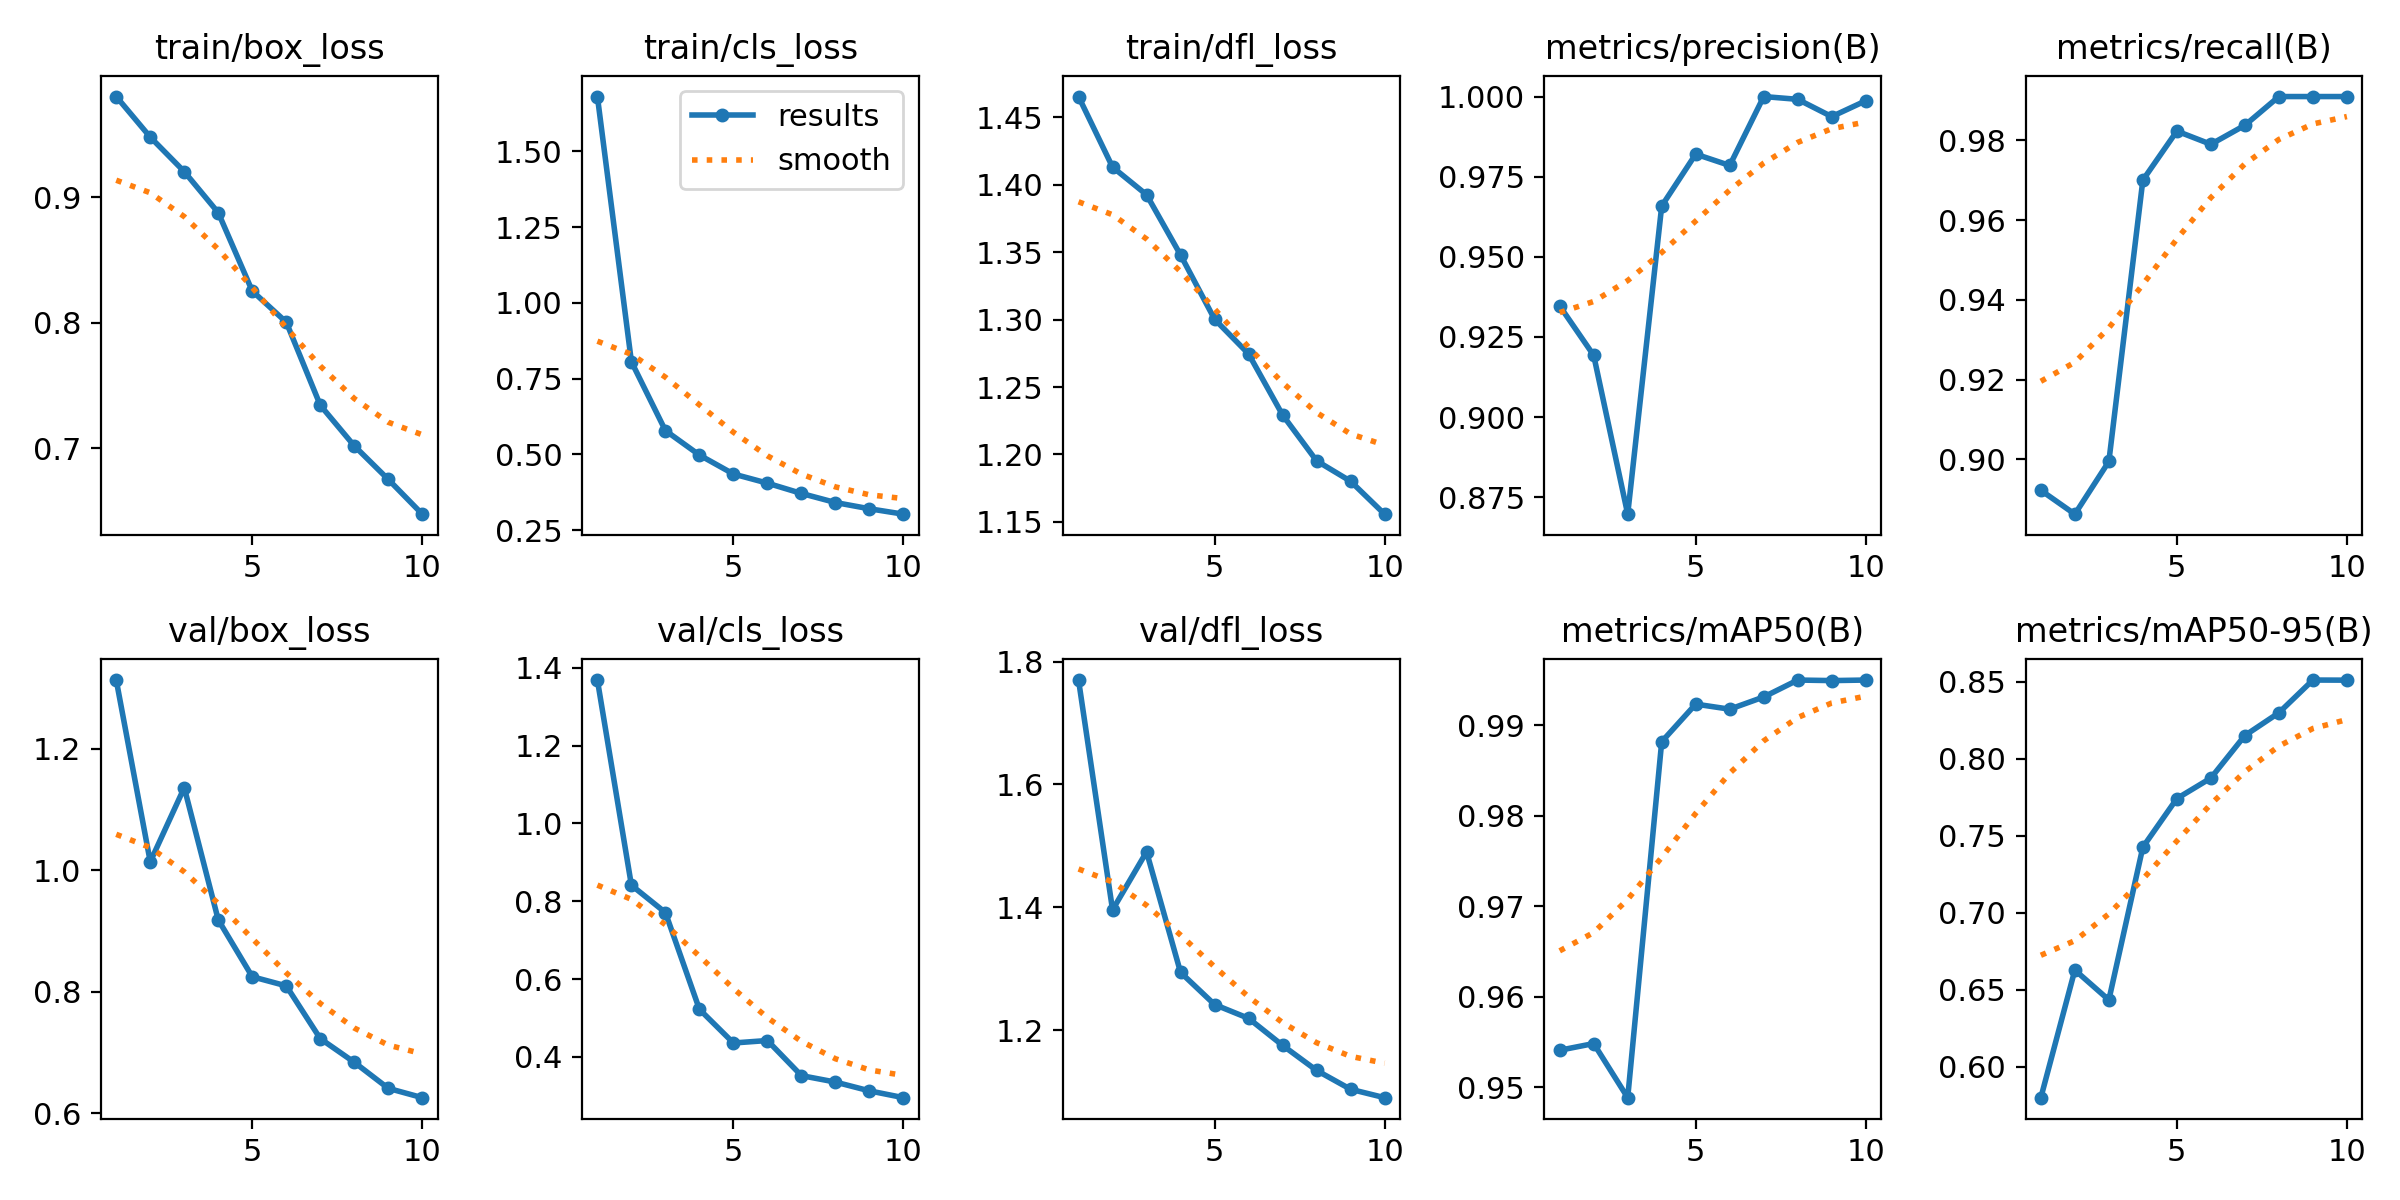

Source data for this figure (header and first rows):
epoch, time, train/box_loss, train/cls_loss, train/dfl_loss, metrics/precision(B), metrics/recall(B), metrics/mAP50(B), metrics/mAP50-95(B), val/box_loss, val/cls_loss, val/dfl_loss, lr/pg0, lr/pg1, lr/pg2
1, 790.4, 0.9804, 1.681, 1.466, 0.9347, 0.8922, 0.9541, 0.58, 1.313, 1.369, 1.77, 0.0006636, 0.0006636, 0.0006636
2, 1620, 0.9481, 0.8059, 1.413, 0.9193, 0.8862, 0.9548, 0.6628, 1.014, 0.8413, 1.396, 0.001199, 0.001199, 0.001199
3, 2447, 0.9206, 0.5787, 1.393, 0.8697, 0.8994, 0.9489, 0.6434, 1.136, 0.7711, 1.49, 0.001602, 0.001602, 0.001602
4, 3273, 0.8879, 0.498, 1.348, 0.9659, 0.9701, 0.9882, 0.7426, 0.9181, 0.5224, 1.294, 0.001406, 0.001406, 0.001406
5, 4110, 0.8254, 0.4355, 1.3, 0.982, 0.9823, 0.9923, 0.7741, 0.8244, 0.4359, 1.242, 0.001208, 0.001208, 0.001208
6, 4939, 0.8006, 0.4052, 1.275, 0.9785, 0.979, 0.9918, 0.7874, 0.8094, 0.4422, 1.219, 0.00101, 0.00101, 0.00101
7, 5772, 0.7344, 0.3713, 1.229, 1, 0.9838, 0.9931, 0.815, 0.7225, 0.352, 1.175, 0.000812, 0.000812, 0.000812
8, 6604, 0.702, 0.3413, 1.195, 0.9991, 0.991, 0.995, 0.8297, 0.6835, 0.3354, 1.135, 0.000614, 0.000614, 0.000614
9, 7444, 0.6753, 0.3207, 1.18, 0.9937, 0.991, 0.9949, 0.851, 0.6406, 0.3128, 1.104, 0.000416, 0.000416, 0.000416
10, 8278, 0.6476, 0.3029, 1.156, 0.9987, 0.991, 0.995, 0.8509, 0.6252, 0.2953, 1.09, 0.000218, 0.000218, 0.000218
